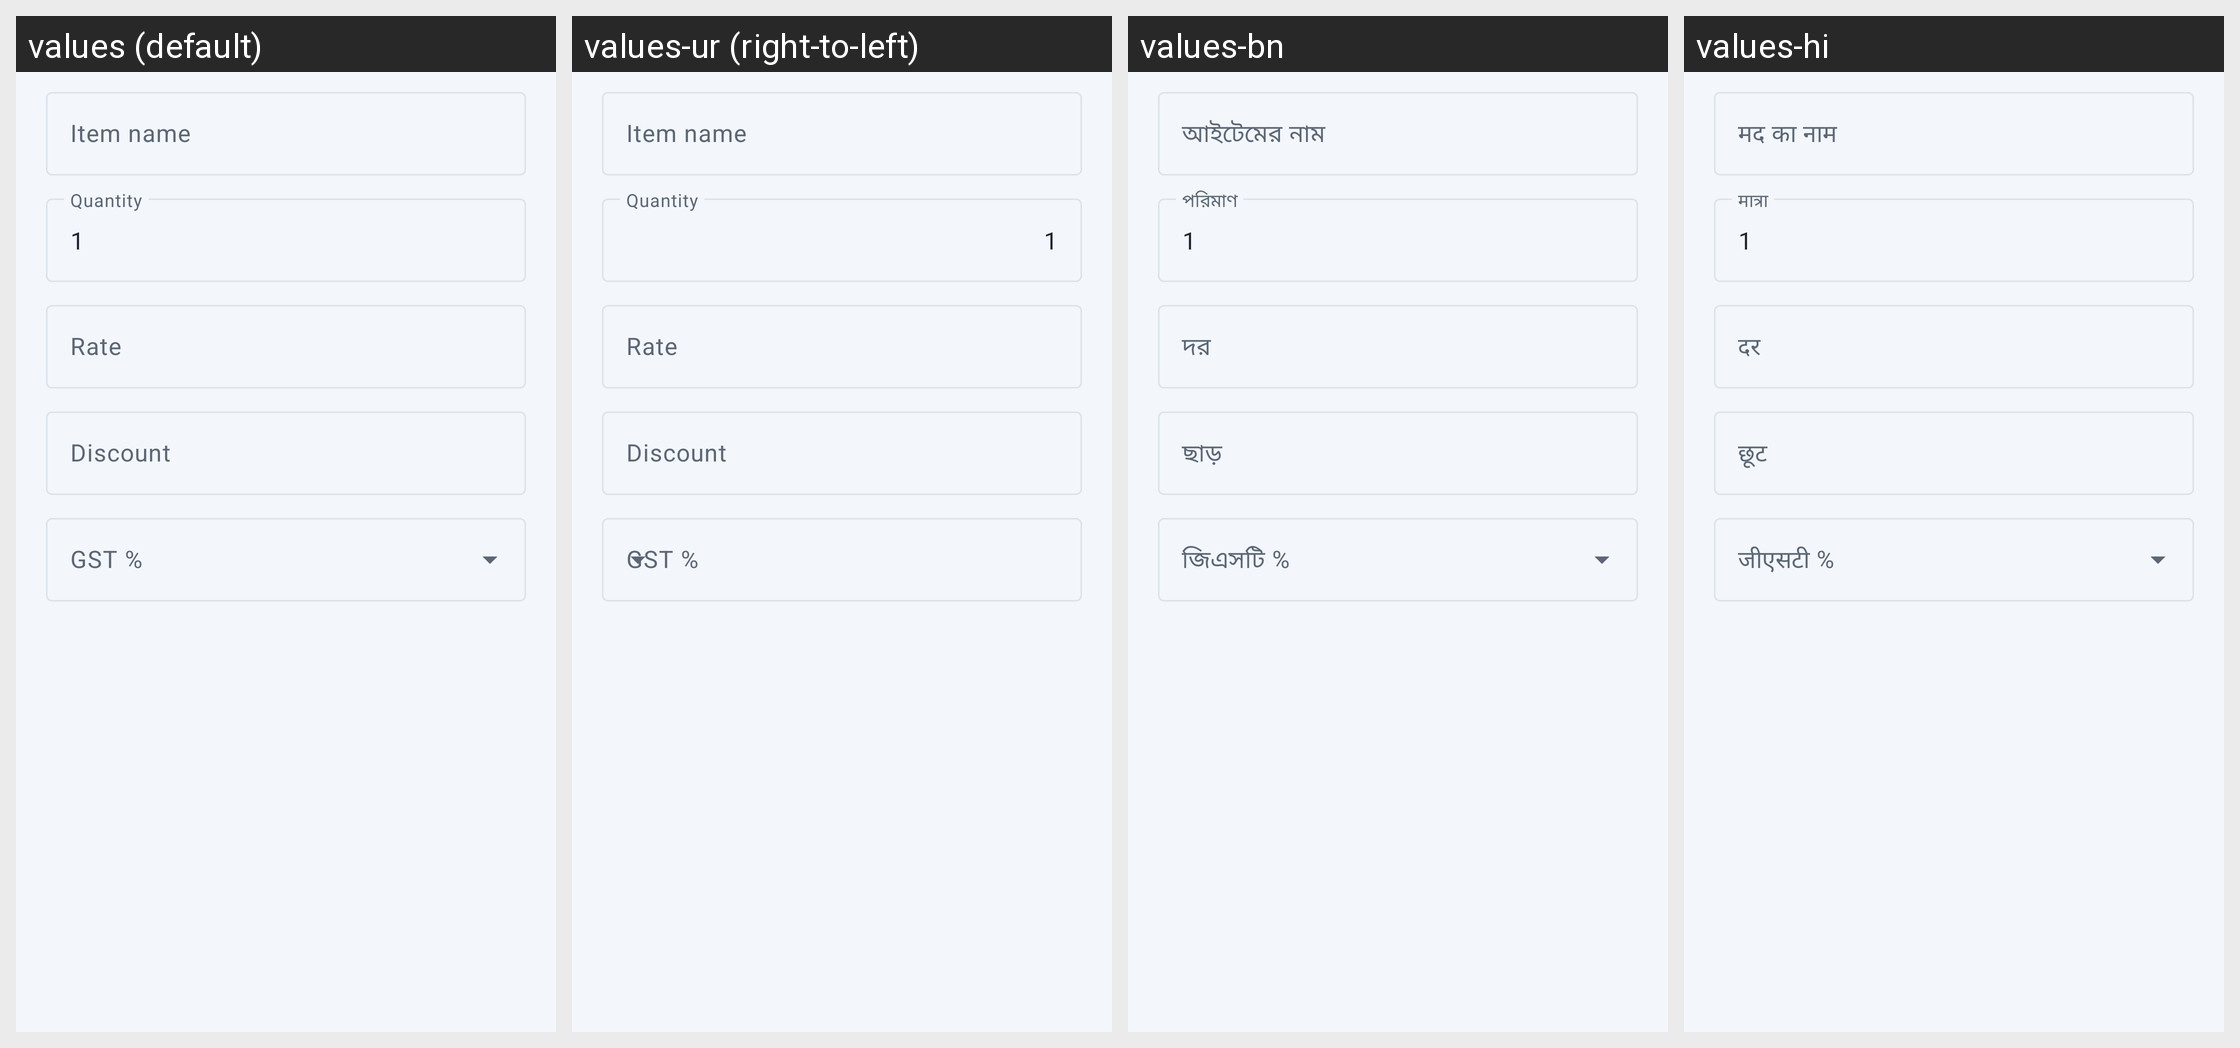

Translations of the strings shown on this Android screen, per locale in the grid:
Android screen res/layout/dialog_item_entry.xml rendered under 4 locales, left to right: values (default), values-ur (right-to-left), values-bn, values-hi. Device: Nexus 5 (rendered at 1080×1920; each locale shown at half size, 540×960, under a caption strip naming it); theme Theme.HisabBaki.
Other locales in the repository, not shown: values-gu, values-kn, values-ml, values-mr, values-pa, values-ta, values-te.
Strings drawn on this screen, with the default value and each locale's value (text and hints the layout hard-codes, and strings that could not be matched under every locale, appear in the picture but are not listed):

item_name
  values: Item name
  values-ur: Item name  [not translated; the default value is used]
  values-bn: আইটেমের নাম
  values-hi: मद का नाम

item_qty
  values: Quantity
  values-ur: Quantity  [not translated; the default value is used]
  values-bn: পরিমাণ
  values-hi: मात्रा

item_rate
  values: Rate
  values-ur: Rate  [not translated; the default value is used]
  values-bn: দর
  values-hi: दर

item_discount
  values: Discount
  values-ur: Discount  [not translated; the default value is used]
  values-bn: ছাড়
  values-hi: छूट
